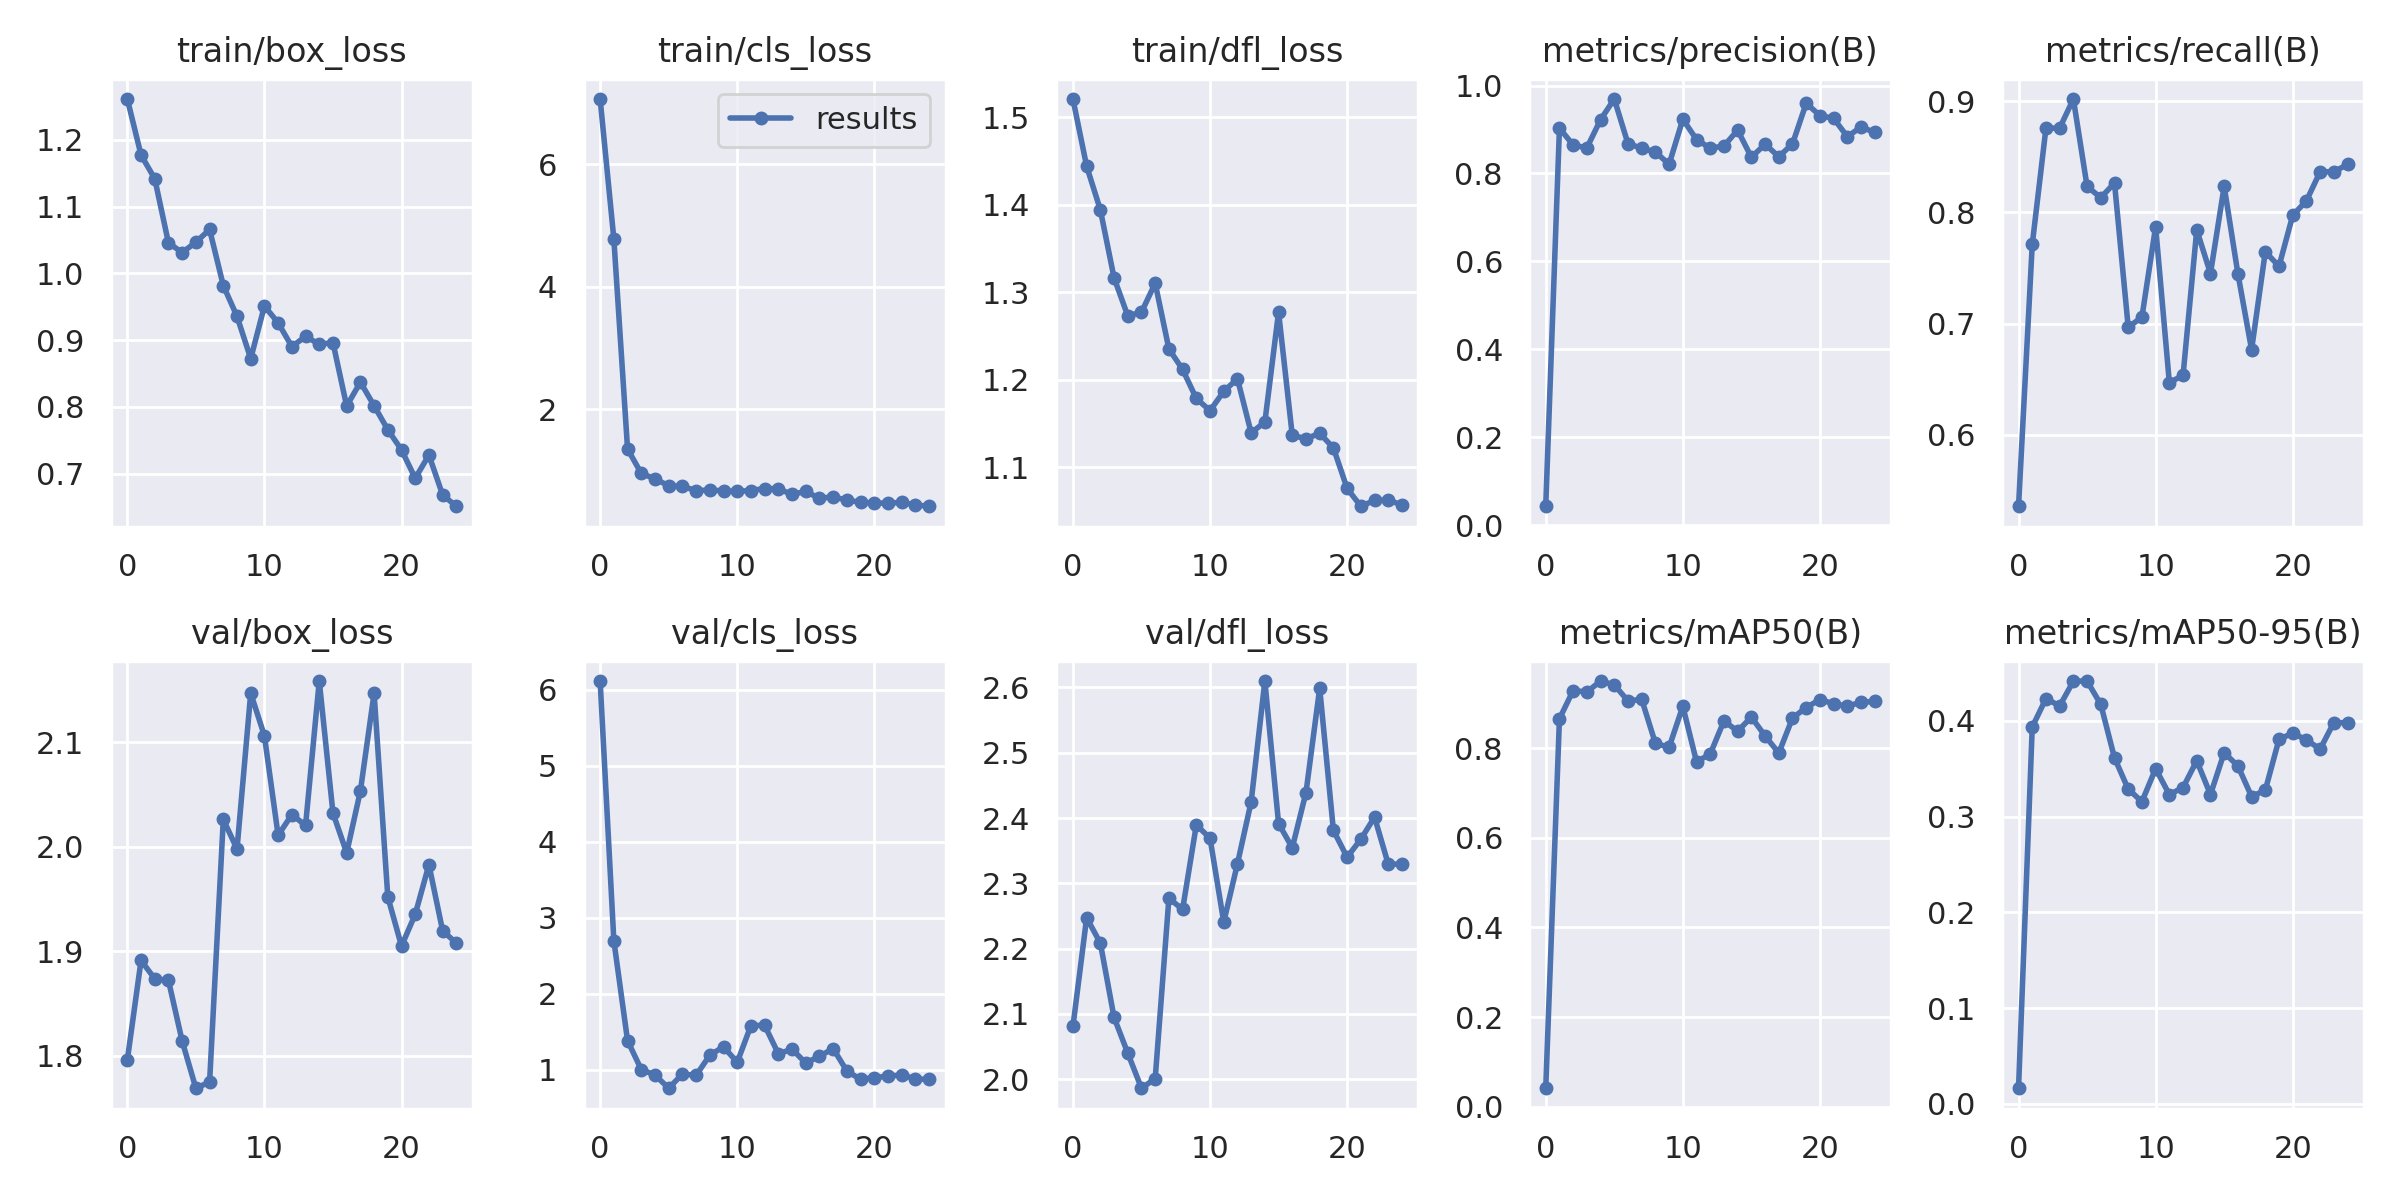

The file beside this chart, header and first rows:
epoch, train/box_loss, train/cls_loss, train/dfl_loss, metrics/precision(B), metrics/recall(B), metrics/mAP50(B), metrics/mAP50-95(B), val/box_loss, val/cls_loss, val/dfl_loss, lr/pg0, lr/pg1, lr/pg2
0, 1.261, 7.066, 1.521, 0.04291, 0.536, 0.04095, 0.01634, 1.796, 6.112, 2.081, 0.0946, 0.0006, 0.0006
1, 1.177, 4.78, 1.444, 0.903, 0.7712, 0.8661, 0.3935, 1.891, 2.697, 2.247, 0.08825, 0.001249, 0.001249
2, 1.142, 1.353, 1.394, 0.8646, 0.8758, 0.9291, 0.4231, 1.874, 1.382, 2.208, 0.08184, 0.001842, 0.001842
3, 1.046, 0.953, 1.316, 0.858, 0.8758, 0.9258, 0.4154, 1.872, 1.001, 2.095, 0.07538, 0.002379, 0.002379
4, 1.031, 0.8668, 1.273, 0.9224, 0.902, 0.9503, 0.4412, 1.814, 0.9297, 2.04, 0.06886, 0.002861, 0.002861
5, 1.047, 0.7504, 1.277, 0.9692, 0.8234, 0.9417, 0.4414, 1.769, 0.7552, 1.986, 0.06229, 0.003288, 0.003288
6, 1.066, 0.7431, 1.31, 0.8675, 0.8133, 0.906, 0.417, 1.775, 0.9422, 2.001, 0.05566, 0.003659, 0.003659
7, 0.9818, 0.6732, 1.235, 0.8576, 0.8265, 0.9093, 0.3612, 2.026, 0.9248, 2.277, 0.04897, 0.003975, 0.003975
8, 0.9357, 0.6811, 1.212, 0.8488, 0.6969, 0.8111, 0.3286, 1.998, 1.191, 2.26, 0.04224, 0.004236, 0.004236
9, 0.8723, 0.6694, 1.179, 0.8208, 0.7059, 0.8025, 0.3155, 2.147, 1.301, 2.389, 0.03544, 0.004441, 0.004441
10, 0.9512, 0.6603, 1.165, 0.9233, 0.7872, 0.894, 0.3499, 2.106, 1.097, 2.369, 0.02859, 0.00459, 0.00459
11, 0.9259, 0.6743, 1.187, 0.877, 0.6471, 0.7699, 0.323, 2.011, 1.579, 2.241, 0.02168, 0.004685, 0.004685
12, 0.8904, 0.7072, 1.201, 0.8574, 0.6536, 0.7874, 0.3302, 2.031, 1.583, 2.33, 0.01472, 0.004723, 0.004723
13, 0.9055, 0.7005, 1.139, 0.8624, 0.7843, 0.8614, 0.3583, 2.02, 1.209, 2.425, 0.007706, 0.004706, 0.004706
14, 0.8939, 0.6125, 1.152, 0.8985, 0.7451, 0.8383, 0.3229, 2.159, 1.269, 2.61, 0.004456, 0.004456, 0.004456
15, 0.8962, 0.6594, 1.277, 0.8367, 0.8235, 0.8699, 0.3666, 2.032, 1.087, 2.392, 0.004456, 0.004456, 0.004456
16, 0.8012, 0.5455, 1.136, 0.8665, 0.7451, 0.8278, 0.3528, 1.994, 1.177, 2.354, 0.00406, 0.00406, 0.00406
17, 0.8371, 0.5733, 1.133, 0.8381, 0.6767, 0.7896, 0.3208, 2.053, 1.277, 2.439, 0.003664, 0.003664, 0.003664
18, 0.8018, 0.5147, 1.139, 0.8673, 0.7647, 0.8677, 0.3275, 2.147, 0.9813, 2.599, 0.003268, 0.003268, 0.003268
19, 0.7658, 0.4848, 1.122, 0.9596, 0.7516, 0.8911, 0.3806, 1.952, 0.872, 2.381, 0.002872, 0.002872, 0.002872
20, 0.7356, 0.4688, 1.076, 0.9316, 0.7974, 0.909, 0.387, 1.905, 0.8954, 2.34, 0.002476, 0.002476, 0.002476
21, 0.6932, 0.4698, 1.056, 0.9253, 0.8105, 0.8996, 0.38, 1.935, 0.9139, 2.368, 0.00208, 0.00208, 0.00208
22, 0.7279, 0.4795, 1.062, 0.8837, 0.8366, 0.894, 0.3703, 1.983, 0.9302, 2.401, 0.001684, 0.001684, 0.001684
23, 0.6682, 0.4389, 1.062, 0.9056, 0.8366, 0.9032, 0.398, 1.919, 0.8791, 2.329, 0.001288, 0.001288, 0.001288
24, 0.6512, 0.4177, 1.057, 0.8934, 0.8431, 0.9047, 0.3978, 1.908, 0.8703, 2.329, 0.000892, 0.000892, 0.000892
